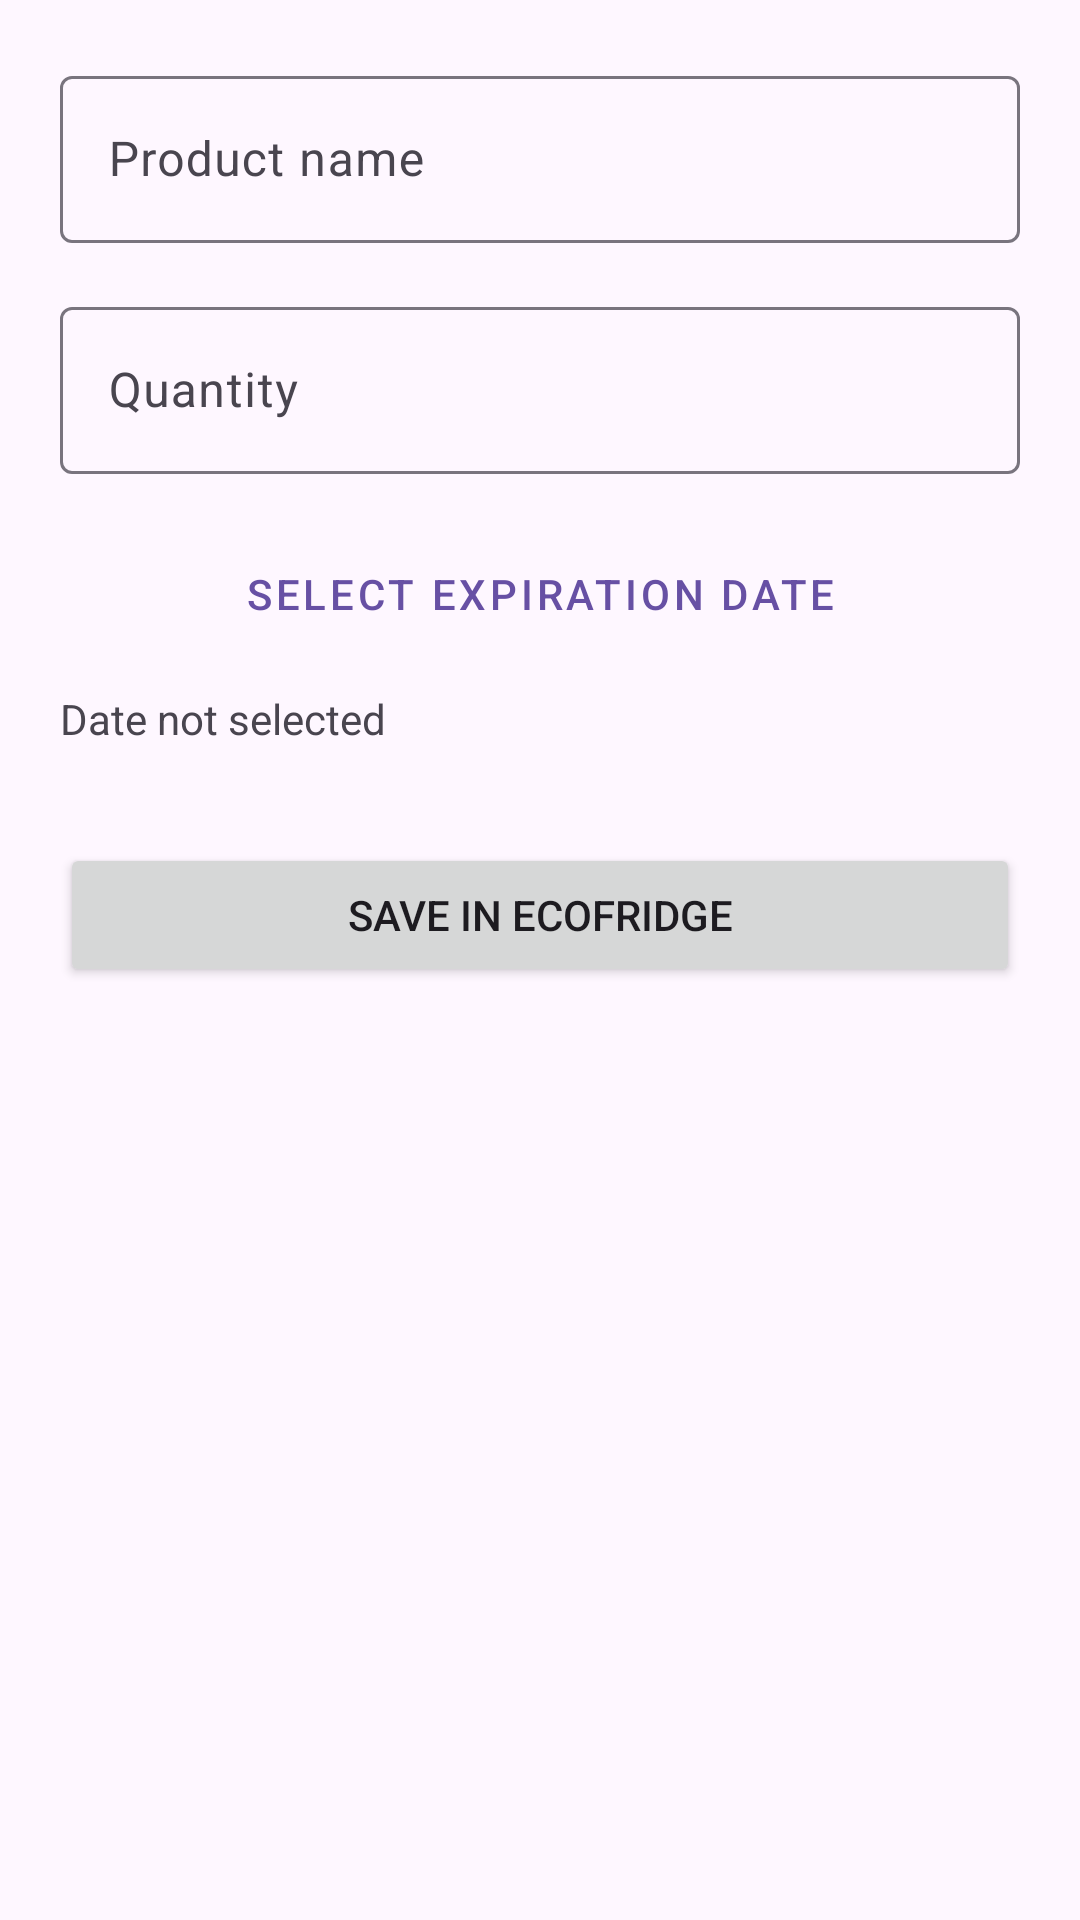

Reconstruct the res/layout file that produces this screen, plus the resources it refers to.
<!-- AndroidManifest.xml: application theme Theme.EcoFridge -->
<!-- res/layout/activity_add_product.xml -->
<?xml version="1.0" encoding="utf-8"?>
<androidx.constraintlayout.widget.ConstraintLayout
    xmlns:android="http://schemas.android.com/apk/res/android"
    xmlns:app="http://schemas.android.com/apk/res-auto"
    android:layout_width="match_parent"
    android:layout_height="match_parent"
    android:padding="20dp">

    <com.google.android.material.textfield.TextInputLayout
        android:id="@+id/layoutName"
        android:layout_width="match_parent"
        android:layout_height="wrap_content"
        app:layout_constraintTop_toTopOf="parent">
        <com.google.android.material.textfield.TextInputEditText
            android:id="@+id/etProductName"
            android:layout_width="match_parent"
            android:layout_height="wrap_content"
            android:hint="@string/nombre_del_producto" />
    </com.google.android.material.textfield.TextInputLayout>

    <com.google.android.material.textfield.TextInputLayout
        android:id="@+id/layoutQuantity"
        android:layout_width="match_parent"
        android:layout_height="wrap_content"
        android:layout_marginTop="16dp"
        app:layout_constraintTop_toBottomOf="@id/layoutName">
        <com.google.android.material.textfield.TextInputEditText
            android:id="@+id/etQuantity"
            android:layout_width="match_parent"
            android:layout_height="wrap_content"
            android:hint="@string/cantidad"
            android:inputType="number" />
    </com.google.android.material.textfield.TextInputLayout>

    <Button
        android:id="@+id/btnDatePicker"
        style="@style/Widget.MaterialComponents.Button.OutlinedButton"
        android:layout_width="match_parent"
        android:layout_height="wrap_content"
        android:layout_marginTop="16dp"
        android:text="@string/boton_seleccionar_fecha_de_caducidad"
        app:layout_constraintTop_toBottomOf="@id/layoutQuantity" />

    <TextView
        android:id="@+id/tvSelectedDate"
        android:layout_width="wrap_content"
        android:layout_height="wrap_content"
        android:layout_marginTop="8dp"
        android:text="@string/fecha_no_seleccionada"
        app:layout_constraintTop_toBottomOf="@id/btnDatePicker"
        app:layout_constraintStart_toStartOf="parent" />

    <Button
        android:id="@+id/btnSave"
        android:layout_width="match_parent"
        android:layout_height="wrap_content"
        android:layout_marginTop="32dp"
        android:text="@string/boton_guardar_en_EcoFridge"
        app:layout_constraintTop_toBottomOf="@id/tvSelectedDate" />

</androidx.constraintlayout.widget.ConstraintLayout>
<!-- resources referenced by this layout -->
<resources>
  <string name="boton_guardar_en_EcoFridge">Save in EcoFridge</string>
  <string name="boton_seleccionar_fecha_de_caducidad">Select expiration date</string>
  <string name="cantidad">Quantity</string>
  <string name="fecha_no_seleccionada">Date not selected</string>
  <string name="nombre_del_producto">Product name</string>
  <style name="Theme.EcoFridge" parent="Base.Theme.EcoFridge" />
  <style name="Base.Theme.EcoFridge" parent="Theme.Material3.DayNight.NoActionBar">
          
          
      </style>
</resources>
